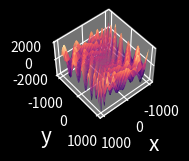
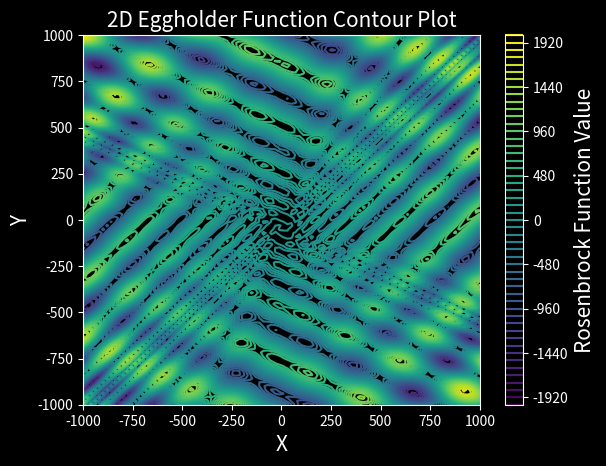

Source code (Python) for these figures, in order:
import numpy as np
import matplotlib.pyplot as plt
from mpl_toolkits.mplot3d import Axes3D

def eggholder(x, y) :
    return (- (y + 47) * np.sin( np.sqrt( np.abs( x / 2 + y + 47 ) ) )
                - x * np.sin( np.sqrt( np.abs( x - ( y + 47 ) ) ) ))

plt.style.use('dark_background')
plt.rcParams.update({'axes.labelsize':15, 'axes.titlesize':15})

# 3d
fig = plt
ax = fig.figure().add_subplot(311, projection='3d')

axis = np.linspace(-1000, 1000, 100)
X, Y = np.meshgrid(axis, axis)
z = eggholder(X, Y)

ax.plot_surface(X, Y, z, cmap='magma')
ax.set_xlabel('x')
ax.set_ylabel('y')
ax.view_init(50,50)

fig.show()

# 2d
plt.figure()
contour = plt.contour(X, Y, z, levels=50, cmap='viridis')
plt.colorbar(contour, label='Rosenbrock Function Value')
plt.xlabel('X')
plt.ylabel('Y')
plt.title('2D Eggholder Function Contour Plot')
plt.show()
plt.savefig('eggholder.png')